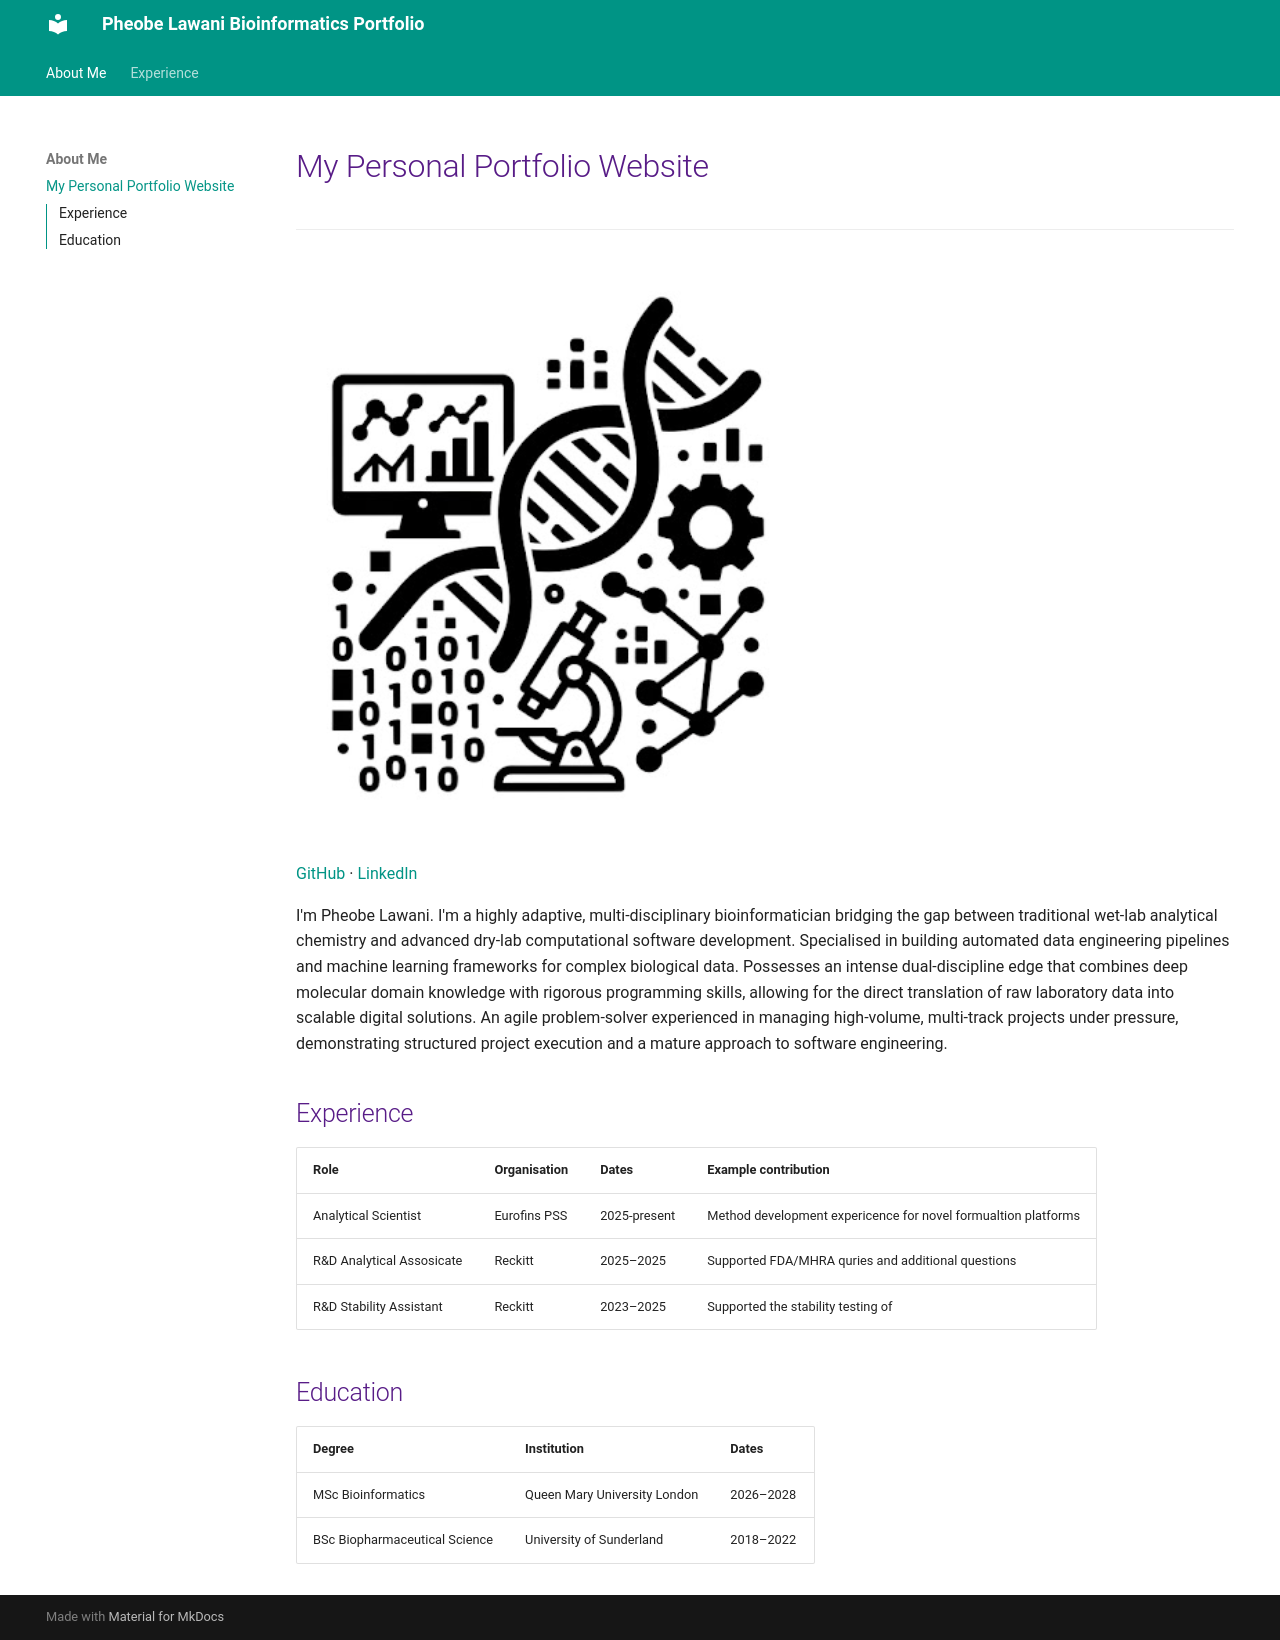

repository: PheobeL1209/PheobeL1209.github.io · page: index.html · generator: mkdocs

# My Personal Portfolio Website 

-------

![Placeholder portrait](./img/Placeholder.png)

[GitHub](https://github.com/PheobeL1209) · [LinkedIn](https://www.linkedin.com/in/phoebe-lawani-908ba921b/)

I'm Pheobe Lawani. I'm a highly adaptive, multi-disciplinary bioinformatician bridging the gap between traditional wet-lab analytical chemistry and advanced dry-lab computational software development. Specialised in building automated data engineering pipelines and machine learning frameworks for complex biological data. Possesses an intense dual-discipline edge that combines deep molecular domain knowledge with rigorous programming skills, allowing for the direct translation of raw laboratory data into scalable digital solutions. An agile problem-solver experienced in managing high-volume, multi-track projects under pressure, demonstrating structured project execution and a mature approach to software engineering.


## Experience 

| Role | Organisation | Dates | Example contribution |
| --- | --- | --- | --- |
| Analytical Scientist | Eurofins PSS | 2025-present | Method development expericence for novel formualtion platforms|
| R&D Analytical Assosicate | Reckitt | 2025–2025 | Supported FDA/MHRA quries and additional questions|
| R&D Stability Assistant | Reckitt | 2023–2025 | Supported the stability testing of 

## Education 

| Degree | Institution | Dates | 
| --- | --- | --- |
| MSc Bioinformatics  | Queen Mary University London | 2026–2028 |
| BSc Biopharmaceutical Science| University of Sunderland | 2018–2022 |
